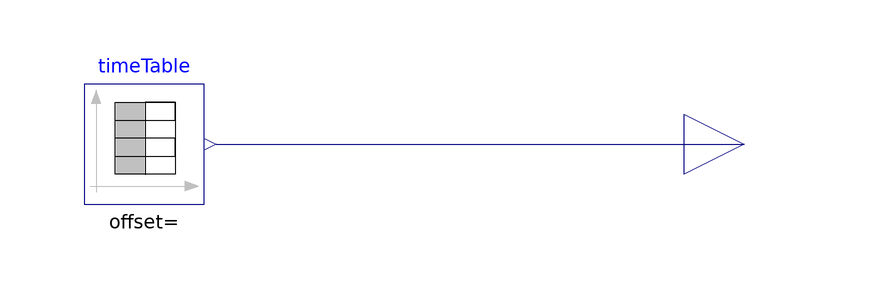

The component connection diagram of the Modelica model below, drawn from its own Placement and Line annotations.

model DefHeightProfile
      // Model Definitions --------------------
      // Connectors --------------------
      Drone.Connectors.RealOutput MeasHeightProfile(unit = "m") annotation(
        Placement(visible = true, transformation(origin = {100, 0}, extent = {{-10, -10}, {10, 10}}, rotation = 0), iconTransformation(origin = {29, 82}, extent = {{-10, -10}, {10, 10}}, rotation = 0)));
      // Height profile as timeTable --------------------
      Modelica.Blocks.Sources.TimeTable timeTable(table = [0.00, 0.00; 45.60, 0.01; 109.67, 0.02; 173.71, 0.03; 237.69, 0.04; 301.61, 5.48; 365.40, 7.86; 461.24, 8.79; 525.20, 10.03; 621.10, 11.58; 684.94, 11.58; 748.78, 11.58; 812.68, 12.20; 876.57, 12.82; 940.47, 13.44; 1004.31, 13.44; 1068.09, 12.82; 1132.08, 14.37; 1196.00, 15.30; 1259.84, 15.30; 1323.68, 15.30; 1387.55, 15.61; 1451.42, 15.92; 1515.17, 14.99; 1578.93, 14.06; 1626.75, 13.44; 1674.80, 15.30; 1738.76, 16.54; 1786.75, 17.78; 1866.78, 20.26; 1930.79, 22.12; 1994.69, 22.74; 2058.18, 19.02; 2089.85, 16.23; 2153.60, 15.30; 2217.53, 16.23; 2281.37, 16.23; 2345.00, 14.06; 2408.82, 13.75; 2472.66, 13.75; 2536.58, 14.68; 2600.48, 15.30; 2664.35, 15.61; 2728.30, 16.85; 2792.17, 17.16; 2856.01, 17.16; 2919.91, 17.78; 2983.75, 17.78; 3047.70, 19.02; 3111.54, 19.02; 3175.50, 20.26; 3239.36, 20.57; 3303.29, 21.50; 3367.22, 22.43; 3431.08, 22.74; 3494.92, 22.74; 3558.76, 22.74; 3622.66, 23.36; 3686.56, 23.98; 3750.40, 23.98; 3814.27, 24.29; 3878.25, 25.84; 3942.15, 26.46; 4005.99, 26.46; 4069.85, 26.77; 4133.72, 27.08; 4197.62, 27.70; 4261.49, 28.01; 4325.41, 28.94; 4389.25, 28.94; 4453.18, 29.87; 4517.19, 31.73; 4581.17, 33.28; 4645.13, 34.52; 4709.14, 36.38; 4773.15, 38.24; 4837.14, 39.79; 4901.12, 41.34; 4965.30, 45.06; 5029.34, 47.23; 5093.38, 49.40; 5157.28, 50.02; 5221.23, 51.26; 5285.16, 52.19; 5349.14, 53.74; 5412.98, 53.74; 5428.71, 51.26; 5476.82, 53.74; 5540.95, 56.84; 5589.06, 59.32; 5621.15, 61.18; 5669.23, 63.35; 5717.25, 64.90; 5797.11, 65.52; 5861.24, 68.62; 5909.29, 70.48; 5957.51, 74.20; 5989.69, 76.99; 6027.15, 79.37; 6085.94, 82.26; 6134.05, 84.74; 6182.18, 87.53; 6198.40, 90.32; 6246.74, 95.28; 6230.55, 92.80; 6278.95, 98.38; 6343.10, 101.79; 6359.26, 103.96; 6407.52, 107.99; 6391.35, 105.82; 6439.66, 110.47; 6472.01, 115.12; 6455.82, 112.64; 6504.22, 118.22; 6568.52, 123.18; 6552.33, 120.70; 6600.75, 126.59; 6616.91, 128.76; 6649.18, 132.48; 6649.01, 130.62; 6681.44, 136.20; 6681.27, 134.34; 6713.59, 138.68; 6745.74, 141.16; 6777.89, 143.64; 6831.45, 147.57; 6809.98, 145.50; 6890.33, 151.39; 6922.50, 154.18; 6970.67, 157.28; 7002.93, 161.00; 7051.07, 163.79; 7067.23, 165.96; 7099.61, 170.92; 7099.38, 168.44; 7147.75, 173.71; 7179.93, 176.50; 7244.05, 179.60; 7308.01, 180.84; 7371.96, 182.08; 7419.90, 182.70; 7483.91, 184.56; 7516.06, 187.04; 7548.21, 189.52; 7596.37, 192.62; 7644.43, 194.48; 7692.51, 196.65; 7756.38, 196.96; 7820.27, 197.58; 7884.11, 197.58; 7947.84, 196.34; 8011.62, 195.72; 8075.29, 193.86; 8059.21, 192.62; 8106.92, 190.76; 8170.67, 189.83; 8202.31, 186.73; 8266.06, 185.80; 8329.93, 186.11; 8393.68, 185.18; 8457.47, 184.56; 8521.36, 185.18; 8585.20, 185.18; 8648.99, 184.56; 8712.77, 183.94; 8760.65, 183.94; 8808.30, 181.46; 8872.02, 180.22; 8935.75, 178.98; 8999.36, 176.50; 9062.97, 174.02; 9094.55, 170.30; 9094.38, 168.44; 9142.14, 167.20; 9157.87, 164.72; 9189.50, 161.62; 9173.43, 160.38; 9269.48, 163.48; 9317.50, 165.03; 9381.25, 164.10; 9444.86, 161.62; 9492.57, 159.76; 9508.33, 157.59; 9524.09, 155.42; 9572.11, 156.97; 9635.95, 156.97; 9699.82, 157.28; 9763.63, 156.97; 9827.50, 157.28; 9891.48, 158.83; 9955.32, 158.83; 10019.02, 157.28; 10082.78, 156.35; 10146.56, 155.73; 10210.25, 154.18; 10273.95, 152.63; 10337.53, 149.84; 10401.32, 149.22; 10465.15, 149.22; 10528.99, 149.22; 10592.83, 149.22; 10656.79, 150.46; 10720.69, 151.08; 10784.50, 150.77; 10848.25, 149.84; 10911.80, 146.74; 10975.42, 144.26; 11039.14, 143.02; 11102.98, 143.02; 11166.82, 143.02; 11230.66, 143.02; 11294.36, 141.47; 11358.22, 141.78; 11422.27, 143.95; 11486.16, 144.57; 11550.09, 145.50; 11613.93, 145.50; 11677.83, 146.12; 11741.78, 147.36; 11805.68, 147.98; 11869.66, 149.53; 11933.59, 150.46; 11997.54, 151.70; 12061.52, 153.25; 12125.53, 155.11; 12189.52, 156.66; 12253.47, 157.90; 12301.41, 158.52; 12333.56, 161.00; 12381.72, 164.10; 12445.68, 165.34; 12514.93, 166.37; 12573.36, 165.34; 12621.07, 163.48; 12636.83, 161.31; 12700.55, 160.07; 12764.42, 160.38; 12812.47, 162.24; 12860.64, 165.34; 12924.79, 168.75; 12908.63, 166.58; 12988.60, 168.44; 13020.38, 166.89; 13068.29, 167.20; 13116.34, 169.06; 13180.27, 169.99; 13244.14, 170.30; 13339.78, 169.06; 13403.71, 169.99; 13467.55, 169.99; 13531.19, 167.82; 13515.11, 166.58; 13595.00, 167.51; 13658.98, 169.06; 13722.79, 168.75; 13770.58, 167.82; 13818.29, 165.96; 13850.01, 163.79; 13881.70, 161.31; 13977.26, 159.14; 14041.16, 159.76; 14089.10, 160.38; 14168.92, 160.69; 14232.76, 160.69; 14296.46, 159.14; 14280.39, 157.90; 14360.16, 157.59; 14408.01, 157.28; 14423.80, 155.42; 14487.55, 154.49; 14551.33, 153.87; 14615.00, 152.01; 14678.78, 151.39; 14742.57, 150.77; 14806.26, 149.22; 14870.10, 149.22; 14933.89, 148.60; 14997.64, 147.67; 15061.42, 147.05; 15109.22, 146.12; 15108.99, 143.64; 15124.60, 139.92; 15140.33, 137.44; 15140.16, 135.58; 15188.36, 138.99; 15236.15, 138.06; 15283.86, 136.20; 15299.65, 134.34; 15331.97, 138.68; 15331.80, 136.82; 15385.53, 142.61; 15364.06, 140.54; 15427.96, 141.16; 15459.70, 139.30; 15507.35, 136.82; 15539.02, 134.03; 15586.75, 132.48; 15634.43, 130.31; 15698.07, 128.14; 15745.78, 126.28; 15793.37, 123.18; 15841.08, 121.32; 15856.84, 119.15; 15888.56, 116.98; 15952.29, 115.74; 15952.11, 113.88; 16015.78, 112.02; 16052.77, 109.33; 16111.08, 107.06; 16095.01, 105.82; 16174.58, 103.34; 16238.19, 100.86; 16285.78, 97.76; 16301.54, 95.59; 16338.56, 93.21; 16396.87, 90.94; 16428.53, 88.15; 16460.22, 85.67; 16491.92, 83.19; 16555.53, 80.71; 16587.27, 78.85; 16618.94, 76.06; 16650.51, 72.34; 16650.34, 70.48; 16714.09, 69.55; 16777.79, 68.00; 16841.63, 68.00; 16905.36, 66.76; 16969.14, 66.14; 16953.06, 64.90; 17032.89, 65.21; 17096.65, 64.28; 17160.43, 63.66; 17224.21, 63.04; 17288.02, 62.73; 17351.78, 61.80; 17383.55, 60.25; 17447.45, 60.87; 17511.20, 59.94; 17495.13, 58.70; 17574.90, 58.39; 17638.71, 58.08; 17702.46, 57.15; 17766.28, 56.84; 17830.03, 55.91; 17893.78, 54.98; 17957.57, 54.36; 18021.38, 54.05; 18085.13, 53.12; 18148.91, 52.50; 18212.67, 51.57; 18276.48, 51.26; 18340.32, 51.26; 18404.04, 50.02; 18467.85, 49.71; 18531.58, 48.47; 18595.36, 47.85; 18659.15, 47.23; 18722.90, 46.30; 18786.74, 46.30; 18850.46, 45.06; 18914.28, 44.75; 18978.06, 44.13; 19041.81, 43.20; 19105.59, 42.58; 19169.43, 42.58; 19233.27, 42.58; 19297.06, 41.96; 19360.87, 41.65; 19424.65, 41.03; 19488.46, 40.72; 19552.27, 40.41; 19616.05, 39.79; 19679.84, 39.17; 19743.65, 38.86; 19807.40, 37.93; 19871.21, 37.62; 19934.94, 36.38; 19998.72, 35.76; 20062.53, 35.45; 20126.32, 34.83; 20190.10, 34.21; 20253.88, 33.59; 20317.69, 33.28; 20381.47, 32.66; 20445.31, 32.66; 20509.10, 32.04; 20572.82, 30.80; 20636.60, 30.18; 20700.44, 30.18; 20764.28, 30.18; 20828.12, 30.18; 20891.96, 30.18; 20955.77, 29.87; 21019.59, 29.56; 21083.37, 28.94; 21147.15, 28.32; 21210.93, 27.70; 21274.77, 27.70; 21338.58, 27.39; 21402.40, 27.08; 21466.23, 27.08; 21530.07, 27.08; 21593.89, 26.77; 21657.67, 26.15; 21721.45, 25.53; 21785.18, 24.29; 21849.04, 24.60; 21912.91, 24.91; 22008.96, 28.01; 22072.77, 27.70; 22136.61, 27.70; 22200.68, 30.18; 22232.83, 32.66; 22296.67, 32.66; 22360.28, 30.18; 22407.99, 28.32; 22455.67, 26.15; 22519.33, 24.29; 22583.03, 22.74; 22646.76, 21.50; 22710.74, 23.05; 22774.64, 23.67; 22838.48, 23.67; 22902.29, 23.36; 22966.10, 23.05; 23029.91, 22.74; 23093.66, 21.81; 23157.36, 20.26; 23221.20, 20.26; 23285.04, 20.26; 23348.88, 20.26; 23412.60, 19.02; 23476.44, 19.02; 23524.32, 19.02; 23604.07, 18.40; 23667.82, 17.47; 23731.57, 16.54; 23795.30, 15.30; 23859.14, 15.30; 23922.98, 15.30; 23986.79, 14.99; 24050.54, 14.06; 24114.18, 11.89; 24161.98, 10.96; 24209.66, 8.79; 24273.47, 8.48; 24321.41, 9.10], timeScale = 1/14) annotation(
        Placement(visible = true, transformation(origin = {0, 0}, extent = {{-10, -10}, {10, 10}}, rotation = 0)));
      // Equations --------------------
    equation
// Connectors --------------------
      connect(timeTable.y, MeasHeightProfile) annotation(
        Line(points = {{12, 0}, {100, 0}}, color = {0, 0, 127}));
// Annotation --------------------
      annotation(
        Icon(coordinateSystem(grid = {1, 1}, extent = {{-100, -100}, {100, 100}}), graphics = {Bitmap(origin = {0, 0.5}, rotation = 180, extent = {{-99, 99.5}, {99, -99.5}}, fileName = "modelica://Drone/pictures/bitcoin-mine_2717142.png")}));
    end DefHeightProfile;